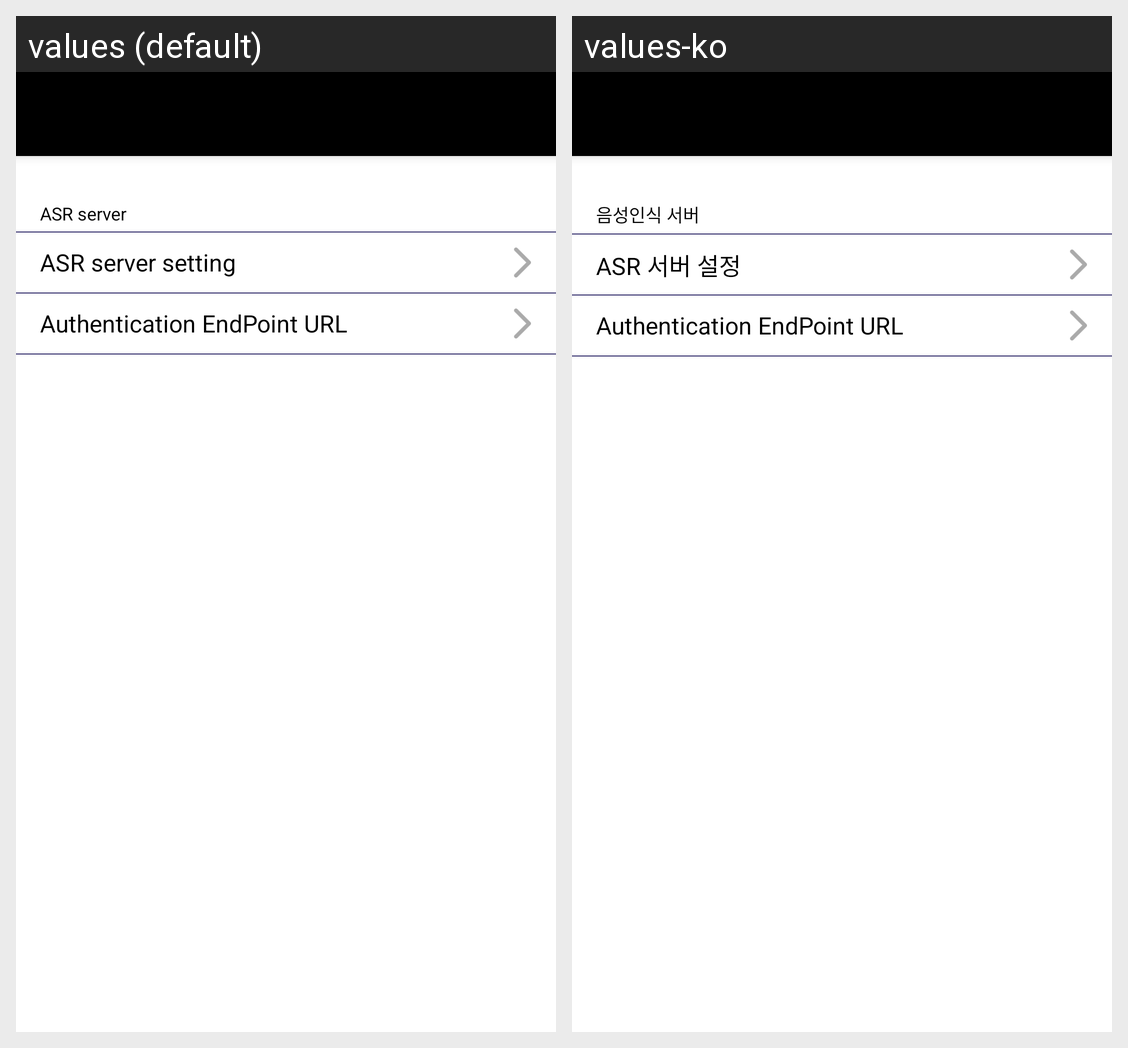

This grid shows one Android layout under two languages. Give, for every string resource on the screen, its name, the default text and each shown locale's text.
Android screen res/layout/activity_asr_settings.xml rendered under 2 locales, left to right: values (default), values-ko. Device: Nexus 5 (rendered at 1080×1920; each locale shown at half size, 540×960, under a caption strip naming it); theme AppTheme.
Strings drawn on this screen, with the default value and each locale's value (text and hints the layout hard-codes, and strings that could not be matched under every locale, appear in the picture but are not listed):

setting_asr_server_header
  values: ASR server
  values-ko: 음성인식 서버

setting_asr_server
  values: ASR server setting
  values-ko: ASR 서버 설정

setting_asr_auth_url_title
  values: Authentication EndPoint URL
  values-ko: Authentication EndPoint URL
